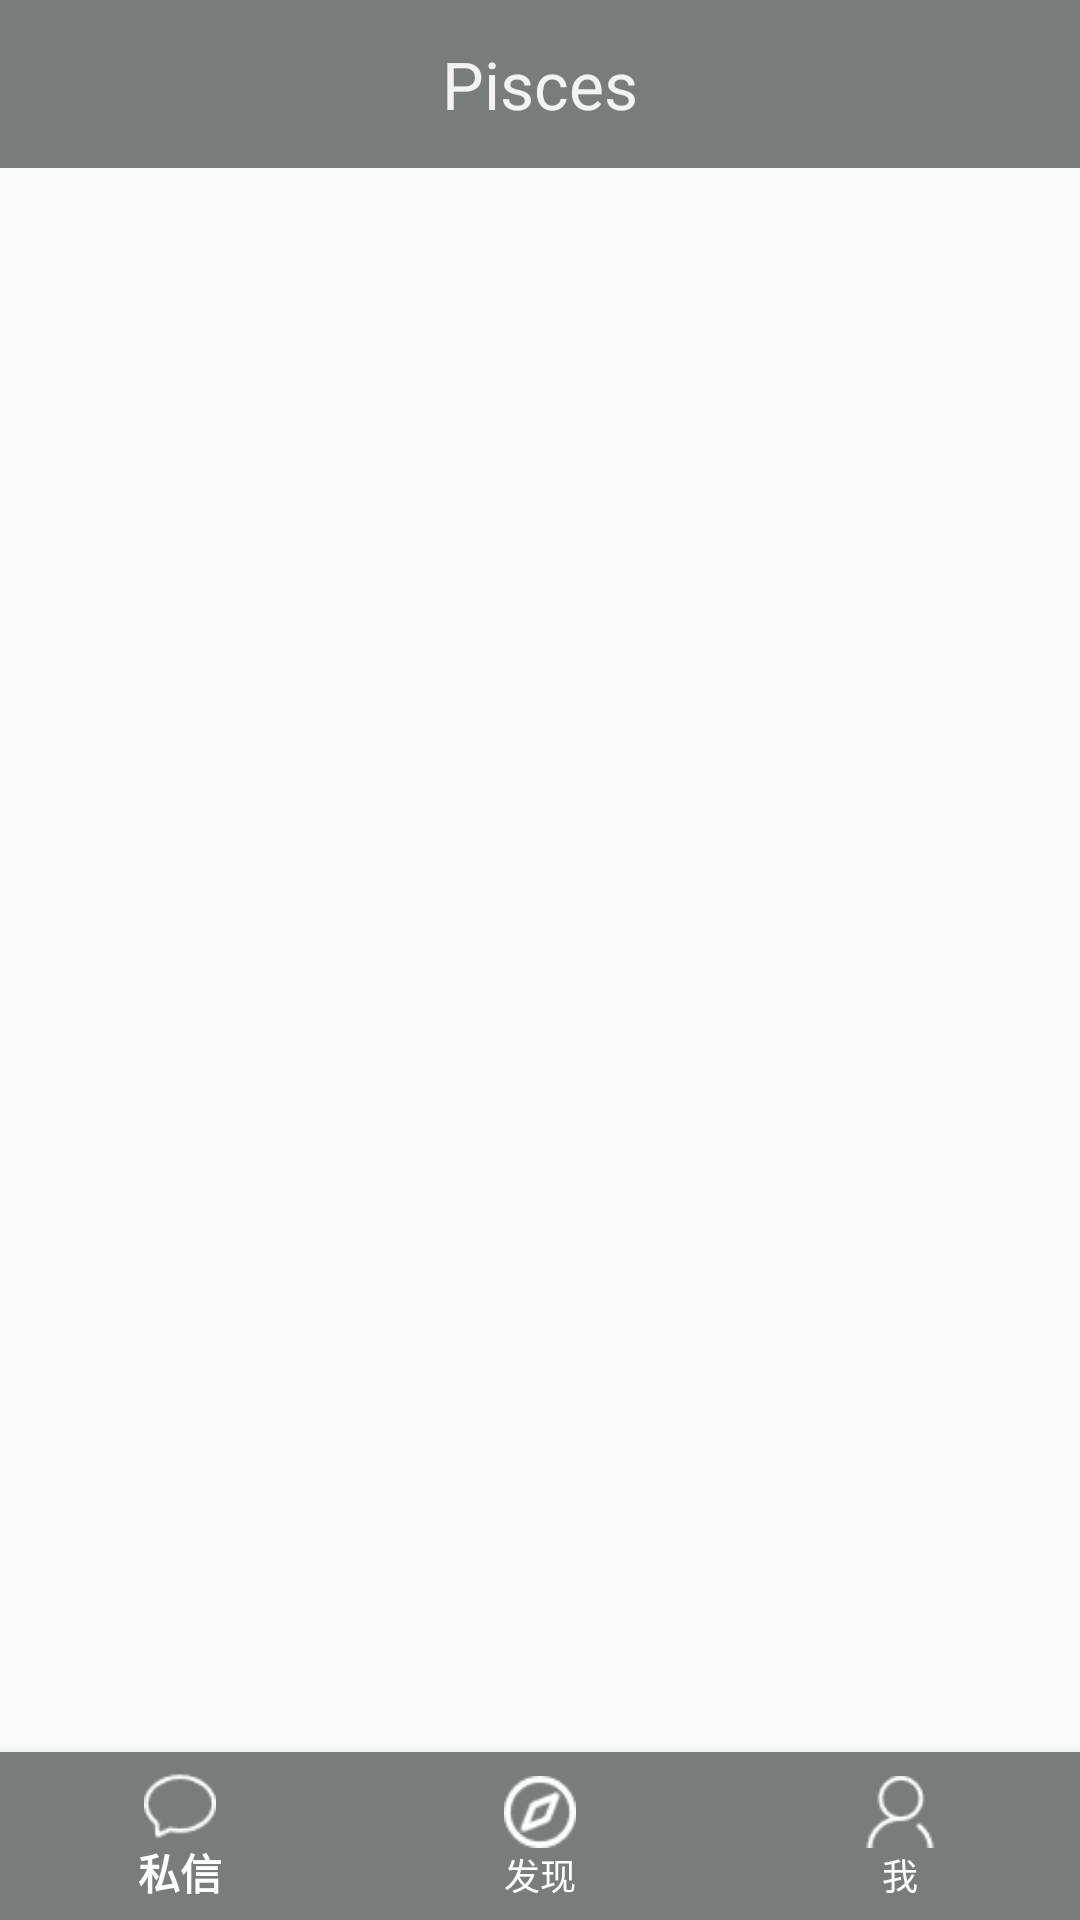

This screen was rendered from an Android layout file. Write that file and the resources it references.
<!-- AndroidManifest.xml: application theme AppTheme -->
<!-- res/layout/activity_main.xml -->
<?xml version="1.0" encoding="utf-8"?>
<RelativeLayout xmlns:android="http://schemas.android.com/apk/res/android"
    xmlns:tools="http://schemas.android.com/tools"
    xmlns:app="http://schemas.android.com/apk/res-auto"
    android:id="@+id/activity_main"
    android:layout_width="match_parent"
    android:layout_height="match_parent"
    tools:context="scut218.pisces.view.MainActivity">
    <include layout="@layout/custom_toolbar"
        android:id="@+id/toolbar"/>
    <FrameLayout
        android:id="@+id/frame_fragmentholder"
        android:layout_width="match_parent"
        android:layout_height="match_parent"
        android:layout_marginTop="?android:attr/actionBarSize"
        android:layout_marginBottom="?android:attr/actionBarSize"
        />
    <android.support.design.widget.BottomNavigationView
        android:layout_width="match_parent"
        android:layout_height="wrap_content"
        android:id="@+id/bottom_navigation"
        android:layout_alignParentBottom="true"
        app:itemBackground="@color/colorPrimary"
        app:itemIconTint="@color/white"
        app:itemTextColor="@color/white"
        app:menu="@menu/bottom_navigation_menu"/>
</RelativeLayout>
<!-- res/layout/custom_toolbar.xml (included above) -->
<?xml version="1.0" encoding="utf-8"?>
<android.support.v7.widget.Toolbar xmlns:android="http://schemas.android.com/apk/res/android"
    xmlns:app="http://schemas.android.com/apk/res-auto"
    android:id="@+id/tl_custom"
    android:layout_width="match_parent"
    android:layout_height="wrap_content"
    android:background="?android:attr/colorPrimary"
    android:minHeight="?android:attr/actionBarSize"
    android:popupTheme="@style/AppTheme.PopupOverlay"
    app:theme="@style/ThemeOverlay.AppCompat.ActionBar"
    app:contentInsetStart="0dp">
    <TextView
        android:layout_width="match_parent"
        android:layout_height="wrap_content"
        android:gravity="center"
        android:text="@string/app_name"
        android:textSize="22sp"
        android:textColor="@color/text_title"/>
</android.support.v7.widget.Toolbar>
<!-- resources referenced by this layout -->
<resources>
  <color name="colorPrimary">#787D7B</color>
  <color name="text_title">#f3f3f3</color>
  <color name="white">#FFFFFF</color>
  <string name="app_name">Pisces</string>
  <style name="AppTheme.PopupOverlay" parent="ThemeOverlay.AppCompat.Light" />
  <style name="AppTheme" parent="Theme.AppCompat.Light.DarkActionBar">
          
          <item name="windowActionBar">false</item>
          
          <item name="windowNoTitle">true</item>
          <item name="colorPrimary">#787D7B</item>
          <item name="colorPrimaryDark">#1C1C1C</item>
          <item name="colorAccent">#6E552F</item>
      </style>
</resources>
